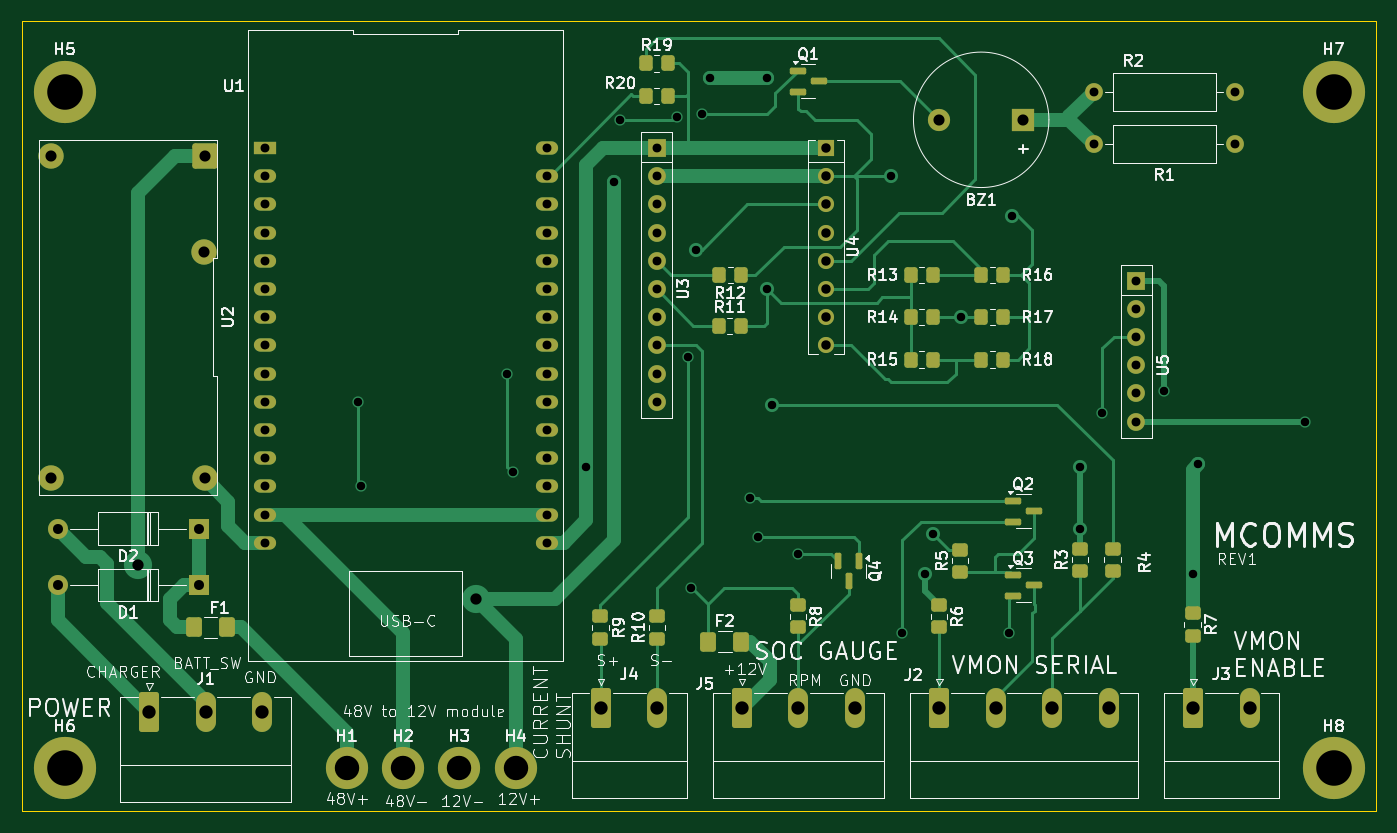
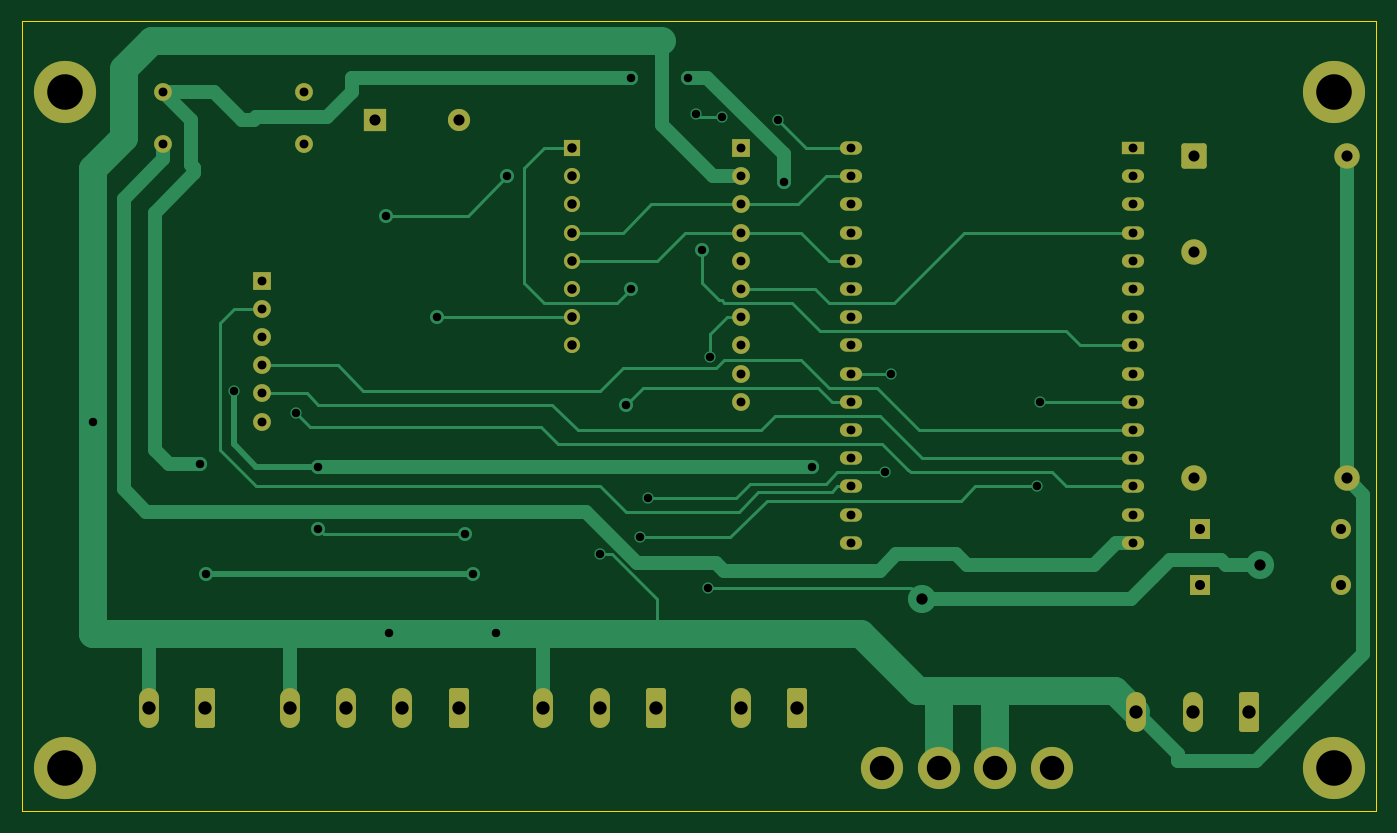
Circuit board: 8 layer files. Board 121.9 x 71.1 mm.
- bottom_copper: mcomms-B_Cu.gbr (19815 bytes)
- bottom_mask: mcomms-B_Mask.gbr (4540 bytes)
- outline: mcomms-Edge_Cuts.gbr (679 bytes)
- top_copper: mcomms-F_Cu.gbr (26057 bytes)
- top_mask: mcomms-F_Mask.gbr (7202 bytes)
- top_silk: mcomms-F_Silkscreen.gbr (112709 bytes)
- drill: mcomms-NPTH.drl (269 bytes)
- drill: mcomms-PTH.drl (2270 bytes)

=== bottom_copper: mcomms-B_Cu.gbr (19815 bytes, source omitted) ===
=== bottom_mask: mcomms-B_Mask.gbr ===
%TF.GenerationSoftware,KiCad,Pcbnew,8.0.8+1*%
%TF.CreationDate,2025-02-28T13:11:42+11:00*%
%TF.ProjectId,mcomms,6d636f6d-6d73-42e6-9b69-6361645f7063,rev?*%
%TF.SameCoordinates,Original*%
%TF.FileFunction,Soldermask,Bot*%
%TF.FilePolarity,Negative*%
%FSLAX46Y46*%
G04 Gerber Fmt 4.6, Leading zero omitted, Abs format (unit mm)*
G04 Created by KiCad (PCBNEW 8.0.8+1) date 2025-02-28 13:11:42*
%MOMM*%
%LPD*%
G01*
G04 APERTURE LIST*
G04 Aperture macros list*
%AMRoundRect*
0 Rectangle with rounded corners*
0 $1 Rounding radius*
0 $2 $3 $4 $5 $6 $7 $8 $9 X,Y pos of 4 corners*
0 Add a 4 corners polygon primitive as box body*
4,1,4,$2,$3,$4,$5,$6,$7,$8,$9,$2,$3,0*
0 Add four circle primitives for the rounded corners*
1,1,$1+$1,$2,$3*
1,1,$1+$1,$4,$5*
1,1,$1+$1,$6,$7*
1,1,$1+$1,$8,$9*
0 Add four rect primitives between the rounded corners*
20,1,$1+$1,$2,$3,$4,$5,0*
20,1,$1+$1,$4,$5,$6,$7,0*
20,1,$1+$1,$6,$7,$8,$9,0*
20,1,$1+$1,$8,$9,$2,$3,0*%
G04 Aperture macros list end*
%ADD10C,2.600000*%
%ADD11C,3.800000*%
%ADD12RoundRect,0.250000X-0.650000X-1.550000X0.650000X-1.550000X0.650000X1.550000X-0.650000X1.550000X0*%
%ADD13O,1.800000X3.600000*%
%ADD14C,1.600000*%
%ADD15O,1.600000X1.600000*%
%ADD16RoundRect,0.250000X0.893000X0.893000X-0.893000X0.893000X-0.893000X-0.893000X0.893000X-0.893000X0*%
%ADD17C,2.286000*%
%ADD18C,5.600000*%
%ADD19R,1.450000X1.450000*%
%ADD20C,1.450000*%
%ADD21R,2.000000X2.000000*%
%ADD22C,2.000000*%
%ADD23R,1.600000X1.600000*%
%ADD24R,1.800000X1.800000*%
%ADD25O,1.800000X1.800000*%
%ADD26R,2.000000X1.200000*%
%ADD27O,2.000000X1.200000*%
G04 APERTURE END LIST*
D10*
%TO.C,H4*%
X104140000Y-81280000D03*
D11*
X104140000Y-81280000D03*
%TD*%
D10*
%TO.C,H3*%
X99060000Y-81280000D03*
D11*
X99060000Y-81280000D03*
%TD*%
D12*
%TO.C,J3*%
X165155000Y-75807500D03*
D13*
X170235000Y-75807500D03*
%TD*%
D14*
%TO.C,R2*%
X168910000Y-20320000D03*
D15*
X156210000Y-20320000D03*
%TD*%
D16*
%TO.C,U2*%
X76115000Y-26140000D03*
D17*
X62315000Y-26140000D03*
X62315000Y-55140000D03*
X76115000Y-55140000D03*
X76098400Y-34798000D03*
%TD*%
D12*
%TO.C,J1*%
X71120000Y-76200000D03*
D13*
X76200000Y-76200000D03*
X81280000Y-76200000D03*
%TD*%
D18*
%TO.C,H5*%
X63500000Y-20320000D03*
%TD*%
D19*
%TO.C,U4*%
X132080000Y-25400000D03*
D20*
X132080000Y-27940000D03*
X132080000Y-30480000D03*
X132080000Y-33020000D03*
X132080000Y-35560000D03*
X132080000Y-38100000D03*
X132080000Y-40640000D03*
X132080000Y-43180000D03*
%TD*%
D21*
%TO.C,BZ1*%
X149860000Y-22860000D03*
D22*
X142260000Y-22860000D03*
%TD*%
D23*
%TO.C,U3*%
X116840000Y-25400000D03*
D15*
X116840000Y-27940000D03*
X116840000Y-30480000D03*
X116840000Y-33020000D03*
X116840000Y-35560000D03*
X116840000Y-38100000D03*
X116840000Y-40640000D03*
X116840000Y-43180000D03*
X116840000Y-45720000D03*
X116840000Y-48260000D03*
%TD*%
D10*
%TO.C,H1*%
X88900000Y-81280000D03*
D11*
X88900000Y-81280000D03*
%TD*%
D23*
%TO.C,U5*%
X160020000Y-37338000D03*
D15*
X160020000Y-39878000D03*
X160020000Y-42418000D03*
X160020000Y-44958000D03*
X160020000Y-47498000D03*
X160020000Y-50038000D03*
%TD*%
D18*
%TO.C,H7*%
X177800000Y-20320000D03*
%TD*%
D12*
%TO.C,J4*%
X111815000Y-75807500D03*
D13*
X116895000Y-75807500D03*
%TD*%
D24*
%TO.C,D2*%
X75565000Y-59690000D03*
D25*
X62865000Y-59690000D03*
%TD*%
D14*
%TO.C,R1*%
X168910000Y-25070000D03*
D15*
X156210000Y-25070000D03*
%TD*%
D26*
%TO.C,U1*%
X81534000Y-25400000D03*
D27*
X81534000Y-27940000D03*
X81534000Y-30480000D03*
X81534000Y-33020000D03*
X81534000Y-35560000D03*
X81534000Y-38100000D03*
X81534000Y-40640000D03*
X81534000Y-43180000D03*
X81534000Y-45720000D03*
X81534000Y-48260000D03*
X81534000Y-50800000D03*
X81534000Y-53340000D03*
X81534000Y-55880000D03*
X81534000Y-58420000D03*
X81534000Y-60960000D03*
X106934000Y-60960000D03*
X106934000Y-58420000D03*
X106934000Y-55880000D03*
X106934000Y-53340000D03*
X106934000Y-50800000D03*
X106934000Y-48260000D03*
X106934000Y-45720000D03*
X106934000Y-43180000D03*
X106934000Y-40640000D03*
X106934000Y-38100000D03*
X106934000Y-35560000D03*
X106934000Y-33020000D03*
X106934000Y-30480000D03*
X106934000Y-27940000D03*
X106934000Y-25400000D03*
%TD*%
D12*
%TO.C,J5*%
X124515000Y-75807500D03*
D13*
X129595000Y-75807500D03*
X134675000Y-75807500D03*
%TD*%
D10*
%TO.C,H2*%
X93980000Y-81280000D03*
D11*
X93980000Y-81280000D03*
%TD*%
D18*
%TO.C,H6*%
X63500000Y-81280000D03*
%TD*%
D12*
%TO.C,J2*%
X142295000Y-75807500D03*
D13*
X147375000Y-75807500D03*
X152455000Y-75807500D03*
X157535000Y-75807500D03*
%TD*%
D18*
%TO.C,H8*%
X177800000Y-81280000D03*
%TD*%
D24*
%TO.C,D1*%
X75565000Y-64770000D03*
D25*
X62865000Y-64770000D03*
%TD*%
M02*

=== outline: mcomms-Edge_Cuts.gbr ===
%TF.GenerationSoftware,KiCad,Pcbnew,8.0.8+1*%
%TF.CreationDate,2025-02-28T13:11:42+11:00*%
%TF.ProjectId,mcomms,6d636f6d-6d73-42e6-9b69-6361645f7063,rev?*%
%TF.SameCoordinates,Original*%
%TF.FileFunction,Profile,NP*%
%FSLAX46Y46*%
G04 Gerber Fmt 4.6, Leading zero omitted, Abs format (unit mm)*
G04 Created by KiCad (PCBNEW 8.0.8+1) date 2025-02-28 13:11:42*
%MOMM*%
%LPD*%
G01*
G04 APERTURE LIST*
%TA.AperFunction,Profile*%
%ADD10C,0.050000*%
%TD*%
G04 APERTURE END LIST*
D10*
X59690000Y-85090000D02*
X59690000Y-13970000D01*
X181610000Y-13970000D02*
X181610000Y-85090000D01*
X59690000Y-13970000D02*
X181610000Y-13970000D01*
X181610000Y-85090000D02*
X59690000Y-85090000D01*
M02*

=== top_copper: mcomms-F_Cu.gbr (26057 bytes, source omitted) ===
=== top_mask: mcomms-F_Mask.gbr (7202 bytes, source omitted) ===
=== top_silk: mcomms-F_Silkscreen.gbr (112709 bytes, source omitted) ===
=== drill: mcomms-NPTH.drl ===
M48
; DRILL file {KiCad 8.0.8+1} date 2025-02-28T11:26:10+1100
; FORMAT={-:-/ absolute / inch / decimal}
; #@! TF.CreationDate,2025-02-28T11:26:10+11:00
; #@! TF.GenerationSoftware,Kicad,Pcbnew,8.0.8+1
; #@! TF.FileFunction,NonPlated,1,2,NPTH
FMAT,2
INCH
%
G90
G05
M30

=== drill: mcomms-PTH.drl ===
M48
; DRILL file {KiCad 8.0.8+1} date 2025-02-28T11:26:10+1100
; FORMAT={-:-/ absolute / inch / decimal}
; #@! TF.CreationDate,2025-02-28T11:26:10+11:00
; #@! TF.GenerationSoftware,Kicad,Pcbnew,8.0.8+1
; #@! TF.FileFunction,Plated,1,2,PTH
FMAT,2
INCH
; #@! TA.AperFunction,Plated,PTH,ViaDrill
T1C0.0300
; #@! TA.AperFunction,Plated,PTH,ComponentDrill
T2C0.0315
; #@! TA.AperFunction,Plated,PTH,ComponentDrill
T3C0.0335
; #@! TA.AperFunction,Plated,PTH,ComponentDrill
T4C0.0354
; #@! TA.AperFunction,Plated,PTH,ComponentDrill
T5C0.0394
; #@! TA.AperFunction,Plated,PTH,ViaDrill
T6C0.0400
; #@! TA.AperFunction,Plated,PTH,ComponentDrill
T7C0.0472
; #@! TA.AperFunction,Plated,PTH,ComponentDrill
T8C0.0866
; #@! TA.AperFunction,Plated,PTH,ComponentDrill
T9C0.1260
%
G90
G05
T1
X3.54Y-1.9
X3.55Y-2.2
X4.07Y-1.8
X4.09Y-2.15
X4.35Y-2.13
X4.45Y-1.12
X4.47Y-0.9
X4.67Y-0.89
X4.71Y-1.74
X4.72Y-2.56
X4.74Y-1.36
X4.76Y-0.88
X4.79Y-0.75
X4.93Y-2.24
X4.96Y-2.38
X4.99Y-0.75
X4.99Y-1.5
X5.01Y-1.91
X5.1Y-2.44
X5.43Y-1.1
X5.47Y-2.72
X5.55Y-2.51
X5.58Y-2.37
X5.68Y-1.6
X5.85Y-2.72
X5.86Y-1.24
X6.1Y-2.13
X6.1Y-2.35
X6.18Y-1.94
X6.4Y-1.86
X6.5Y-2.51
X6.52Y-2.12
X6.9Y-1.97
T2
X3.21Y-1.0
X3.21Y-1.1
X3.21Y-1.2
X3.21Y-1.3
X3.21Y-1.4
X3.21Y-1.5
X3.21Y-1.6
X3.21Y-1.7
X3.21Y-1.8
X3.21Y-1.9
X3.21Y-2.0
X3.21Y-2.1
X3.21Y-2.2
X3.21Y-2.3
X3.21Y-2.4
X4.21Y-1.0
X4.21Y-1.1
X4.21Y-1.2
X4.21Y-1.3
X4.21Y-1.4
X4.21Y-1.5
X4.21Y-1.6
X4.21Y-1.7
X4.21Y-1.8
X4.21Y-1.9
X4.21Y-2.0
X4.21Y-2.1
X4.21Y-2.2
X4.21Y-2.3
X4.21Y-2.4
X4.6Y-1.0
X4.6Y-1.1
X4.6Y-1.2
X4.6Y-1.3
X4.6Y-1.4
X4.6Y-1.5
X4.6Y-1.6
X4.6Y-1.7
X4.6Y-1.8
X4.6Y-1.9
X6.15Y-0.8
X6.15Y-0.987
X6.3Y-1.47
X6.3Y-1.57
X6.3Y-1.67
X6.3Y-1.77
X6.3Y-1.87
X6.3Y-1.97
X6.65Y-0.8
X6.65Y-0.987
T3
X5.2Y-1.0
X5.2Y-1.1
X5.2Y-1.2
X5.2Y-1.3
X5.2Y-1.4
X5.2Y-1.5
X5.2Y-1.6
X5.2Y-1.7
T4
X2.475Y-2.35
X2.475Y-2.55
X2.975Y-2.35
X2.975Y-2.55
T5
X2.4533Y-1.0291
X2.4533Y-2.1709
X2.996Y-1.37
X2.9967Y-1.0291
X2.9967Y-2.1709
X5.6008Y-0.9
X5.9Y-0.9
T6
X2.76Y-2.48
X3.96Y-2.6
T7
X2.8Y-3.0
X3.0Y-3.0
X3.2Y-3.0
X4.4022Y-2.9845
X4.6022Y-2.9845
X4.9022Y-2.9845
X5.1022Y-2.9845
X5.3022Y-2.9845
X5.6022Y-2.9845
X5.8022Y-2.9845
X6.0022Y-2.9845
X6.2022Y-2.9845
X6.5022Y-2.9845
X6.7022Y-2.9845
T8
X3.5Y-3.2
X3.7Y-3.2
X3.9Y-3.2
X4.1Y-3.2
T9
X2.5Y-0.8
X2.5Y-3.2
X7.0Y-0.8
X7.0Y-3.2
M30

